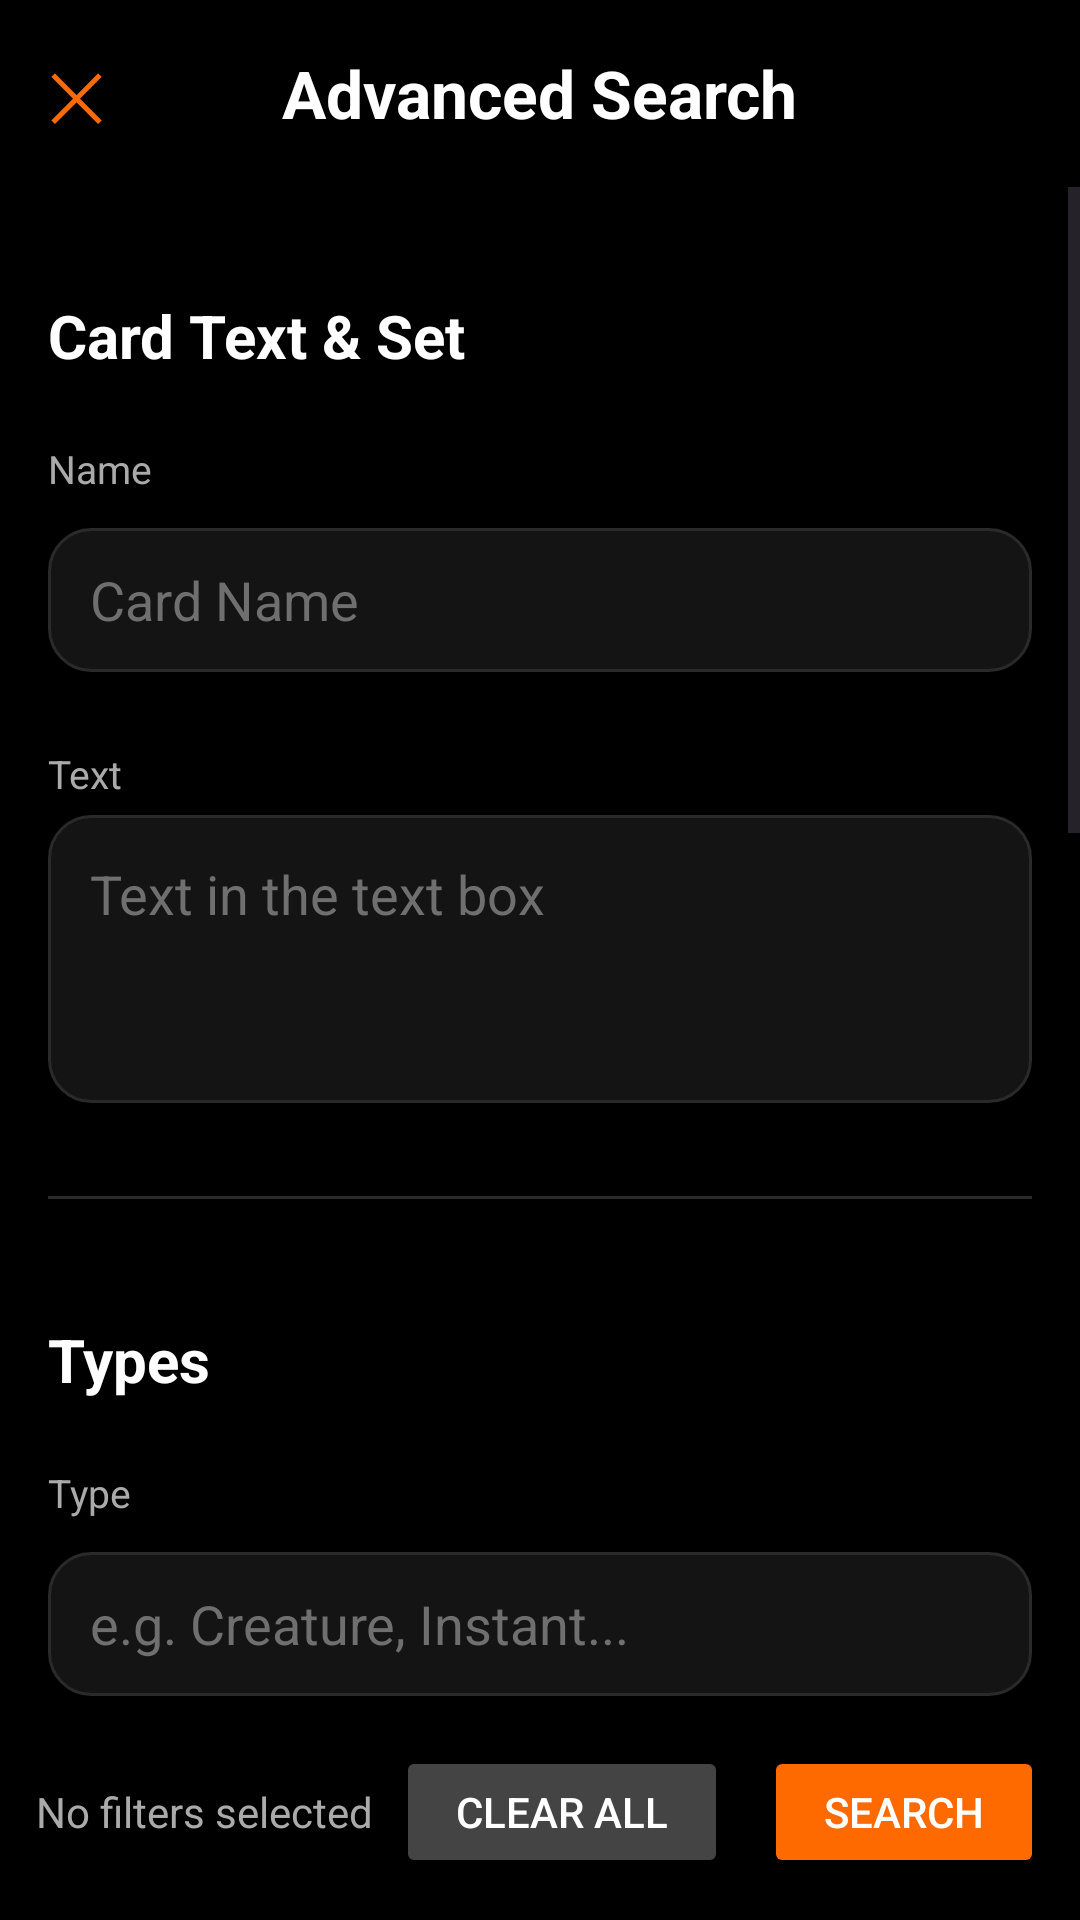

Layout XML and referenced resources for this Android screen:
<!-- AndroidManifest.xml: application theme Theme.MTG_java -->
<!-- res/layout/fragment_filter.xml -->
<?xml version="1.0" encoding="utf-8"?>
<LinearLayout xmlns:android="http://schemas.android.com/apk/res/android"
    android:orientation="vertical"
    android:background="#000"
    android:layout_width="match_parent"
    android:layout_height="match_parent">


    <RelativeLayout
        android:padding="16dp"
        android:layout_width="match_parent"
        android:layout_height="wrap_content">

        <TextView
            android:id="@+id/btnClose"
            android:text="✕"
            android:textColor="#FF6A00"
            android:textSize="22sp"
            android:layout_alignParentStart="true"
            android:layout_width="wrap_content"
            android:layout_height="wrap_content"/>

        <TextView
            android:text="Advanced Search"
            android:textColor="@android:color/white"
            android:textSize="22sp"
            android:textStyle="bold"
            android:layout_centerInParent="true"
            android:layout_width="wrap_content"
            android:layout_height="wrap_content"/>
    </RelativeLayout>

    <ScrollView
        android:layout_width="match_parent"
        android:layout_height="0dp"
        android:layout_weight="1">

        <LinearLayout
            android:orientation="vertical"
            android:padding="16dp"
            android:layout_width="match_parent"
            android:layout_height="wrap_content">


            <TextView style="@style/SectionTitle"
                android:text="Card Text &amp; Set"
                android:layout_marginBottom="12dp"/>

            <TextView style="@style/Label"
                android:text="Name"
                android:layout_marginBottom="5dp"/>

            <EditText
                android:id="@+id/fName"
                style="@style/Input"
                android:hint="Card Name"
                android:layout_marginBottom="15dp"/>

            <TextView style="@style/Label"
                android:text="Text"
                android:layout_marginBottom="5dp"/>

            <EditText
                android:id="@+id/fText"
                style="@style/InputMultiline"
                android:hint="Text in the text box"
                android:layout_marginBottom="25dp"/>

            <View style="@style/Divider"
                android:layout_marginBottom="20dp"/>

            
            <TextView style="@style/SectionTitle"
                android:text="Types"
                android:layout_marginBottom="12dp"/>

            <TextView style="@style/Label"
                android:text="Type"
                android:layout_marginBottom="5dp"/>

            <EditText
                android:id="@+id/fType"
                style="@style/Input"
                android:hint="e.g. Creature, Instant..."
                android:layout_marginBottom="20dp"/>

            <View style="@style/Divider"
                android:layout_marginBottom="20dp"/>


            <TextView style="@style/SectionTitle"
                android:text="Color &amp; Mana"
                android:layout_marginBottom="12dp"/>

            <TextView style="@style/Label"
                android:text="Color"
                android:layout_marginBottom="9dp"/>

            <LinearLayout
                android:layout_width="match_parent"
                android:layout_height="wrap_content"
                android:layout_marginBottom="20dp">

                <ToggleButton android:id="@+id/cW" style="@style/ChipCircle" android:textOn="W" android:textOff="W"/>
                <ToggleButton android:id="@+id/cU" style="@style/ChipCircle" android:textOn="U" android:textOff="U"/>
                <ToggleButton android:id="@+id/cB" style="@style/ChipCircle" android:textOn="B" android:textOff="B"/>
                <ToggleButton android:id="@+id/cR" style="@style/ChipCircle" android:textOn="R" android:textOff="R"/>
                <ToggleButton android:id="@+id/cG" style="@style/ChipCircle" android:textOn="G" android:textOff="G"/>
            </LinearLayout>




            <TextView style="@style/Label"
                android:text="Color Identity"
                android:layout_marginBottom="9dp"/>

            <LinearLayout
                android:layout_width="match_parent"
                android:layout_height="wrap_content"
                android:layout_marginBottom="20dp">

                <ToggleButton android:id="@+id/idW" style="@style/ChipCircle" android:textOn="W" android:textOff="W"/>
                <ToggleButton android:id="@+id/idU" style="@style/ChipCircle" android:textOn="U" android:textOff="U"/>
                <ToggleButton android:id="@+id/idB" style="@style/ChipCircle" android:textOn="B" android:textOff="B"/>
                <ToggleButton android:id="@+id/idR" style="@style/ChipCircle" android:textOn="R" android:textOff="R"/>
                <ToggleButton android:id="@+id/idG" style="@style/ChipCircle" android:textOn="G" android:textOff="G"/>
            </LinearLayout>

            <TextView style="@style/Label"
                android:text="Mana Cost (CMC)"
                android:layout_marginBottom="5dp"/>

            <EditText
                android:id="@+id/fMana"
                style="@style/Input"
                android:hint="Exact converted mana value"
                android:layout_marginBottom="25dp"/>
            <View style="@style/Divider"
                />


            <TextView style="@style/SectionTitle"
                android:text="Rarity &amp; Artist"
                android:layout_marginBottom="12dp"/>



            <TextView style="@style/Label"
                android:text="Rarity"
                android:layout_marginBottom="5dp"
                />

            <LinearLayout
                android:layout_width="match_parent"
                android:layout_height="wrap_content"
                android:layout_marginBottom="20dp"
                android:orientation="horizontal">

                <ToggleButton
                    android:id="@+id/rCommon"
                    style="@style/Chip"
                    android:layout_width="0dp"
                    android:layout_weight="1"

                    android:layout_marginHorizontal="2dp"
                    android:textOn="Common"
                    android:textOff="Common"/>

                <ToggleButton
                    android:id="@+id/rUncommon"
                    style="@style/Chip"
                    android:layout_width="0dp"
                    android:layout_weight="1"
                    android:layout_marginHorizontal="2dp"
                    android:textOn="Uncommon"
                    android:textOff="Uncommon"/>

                <ToggleButton
                    android:id="@+id/rRare"
                    style="@style/Chip"
                    android:layout_width="0dp"
                    android:layout_weight="1"
                    android:layout_marginHorizontal="2dp"
                    android:textOn="Rare"
                    android:textOff="Rare"/>

                <ToggleButton
                    android:id="@+id/rMythic"
                    style="@style/Chip"
                    android:layout_width="0dp"
                    android:layout_weight="1"
                    android:layout_marginHorizontal="2dp"
                    android:textOn="Mythic"
                    android:textOff="Mythic"/>
            </LinearLayout>


            <TextView style="@style/Label"
                android:text="Artist"
                android:layout_marginBottom="5dp"/>

            <EditText
                android:id="@+id/fArtist"
                style="@style/Input"
                android:hint="Artist name"
                android:layout_marginBottom="20dp"/>

        </LinearLayout>
    </ScrollView>


    <LinearLayout
        android:padding="12dp"
        android:gravity="center_vertical"
        android:orientation="horizontal"
        android:layout_width="match_parent"
        android:layout_height="72dp">

        <TextView
            android:id="@+id/tvSummary"
            android:text="No filters selected"
            android:textColor="#AAA"
            android:layout_weight="1"
            android:layout_width="0dp"
            android:layout_height="wrap_content"/>

        <Button
            android:id="@+id/btnClear"
            android:text="Clear All"
            android:layout_width="wrap_content"
            android:layout_height="44dp"
            android:paddingHorizontal="20dp"
            android:textSize="14sp"
            android:backgroundTint="#444"
            android:textColor="@android:color/white"/>
        <Button
            android:id="@+id/btnSearch"
            android:text="Search"
            android:layout_width="wrap_content"
            android:layout_height="44dp"
            android:paddingHorizontal="20dp"
            android:textSize="14sp"
            android:backgroundTint="#FF6A00"
            android:textColor="@android:color/white"
            android:layout_marginStart="12dp"/>




    </LinearLayout>

</LinearLayout>
<!-- resources referenced by this layout -->
<resources>
  <style name="Chip">
          <item name="android:layout_width">10dp</item>
          <item name="android:layout_height">40dp</item>
          <item name="android:background">@drawable/bg_chip</item>
          <item name="android:textColor">@android:color/white</item>
          <item name="android:paddingHorizontal">8dp</item>
          <item name="android:textSize">11.5sp</item>
      </style>
  <style name="ChipCircle">
          <item name="android:layout_width">30dp</item>
          <item name="android:layout_height">30dp</item>
          <item name="android:background">@drawable/bg_chip_circle</item>
          <item name="android:textColor">@android:color/white</item>
          <item name="android:layout_marginEnd">10dp</item>
      </style>
  <style name="Divider">
          <item name="android:layout_width">match_parent</item>
          <item name="android:layout_height">1dp</item>
          <item name="android:background">#2A2A2A</item>
          <item name="android:layout_marginTop">6dp</item>
          <item name="android:layout_marginBottom">12dp</item>
      </style>
  <style name="Input">
          <item name="android:layout_width">match_parent</item>
          <item name="android:layout_height">48dp</item>
          <item name="android:background">@drawable/bg_input2</item>
          <item name="android:textColor">@android:color/white</item>
          <item name="android:textColorHint">#6F6F6F</item>
          <item name="android:paddingHorizontal">14dp</item>
          <item name="android:layout_marginTop">6dp</item>
      </style>
  <style name="InputMultiline">
          <item name="android:layout_width">match_parent</item>
          <item name="android:layout_height">96dp</item>
          <item name="android:gravity">top</item>
          <item name="android:background">@drawable/bg_input2</item>
          <item name="android:textColor">@android:color/white</item>
          <item name="android:textColorHint">#6F6F6F</item>
          <item name="android:padding">14dp</item>
      </style>
  <style name="Label">
          <item name="android:layout_width">match_parent</item>
          <item name="android:layout_height">wrap_content</item>
          <item name="android:textColor">#AAAAAA</item>
          <item name="android:textSize">13sp</item>
          <item name="android:layout_marginTop">10dp</item>
      </style>
  <style name="SectionTitle">
          <item name="android:layout_width">match_parent</item>
          <item name="android:layout_height">wrap_content</item>
          <item name="android:textColor">@android:color/white</item>
          <item name="android:textSize">20sp</item>
          <item name="android:textStyle">bold</item>
          <item name="android:layout_marginTop">20dp</item>
      </style>
  <style name="Theme.MTG_java" parent="Base.Theme.MTG_java" />
  <!-- drawable bg_chip (drawable) -->
  <selector xmlns:android="http://schemas.android.com/apk/res/android">
      <item android:state_checked="true">
          <shape>
              <solid android:color="#444444"/>
              <corners android:radius="20dp"/>
          </shape>
      </item>
  
      <item>
          <shape>
              <solid android:color="#111111"/>
              <stroke android:width="1dp" android:color="#333333"/>
              <corners android:radius="20dp"/>
          </shape>
      </item>
  </selector>
  <!-- drawable bg_input2 (drawable) -->
  <shape xmlns:android="http://schemas.android.com/apk/res/android">
      <solid android:color="#141414"/>
      <corners android:radius="14dp"/>
      <stroke
          android:width="1dp"
          android:color="#2A2A2A"/>
  </shape>
  <style name="Base.Theme.MTG_java" parent="Theme.Material3.DayNight.NoActionBar">
          
          
      </style>
</resources>
